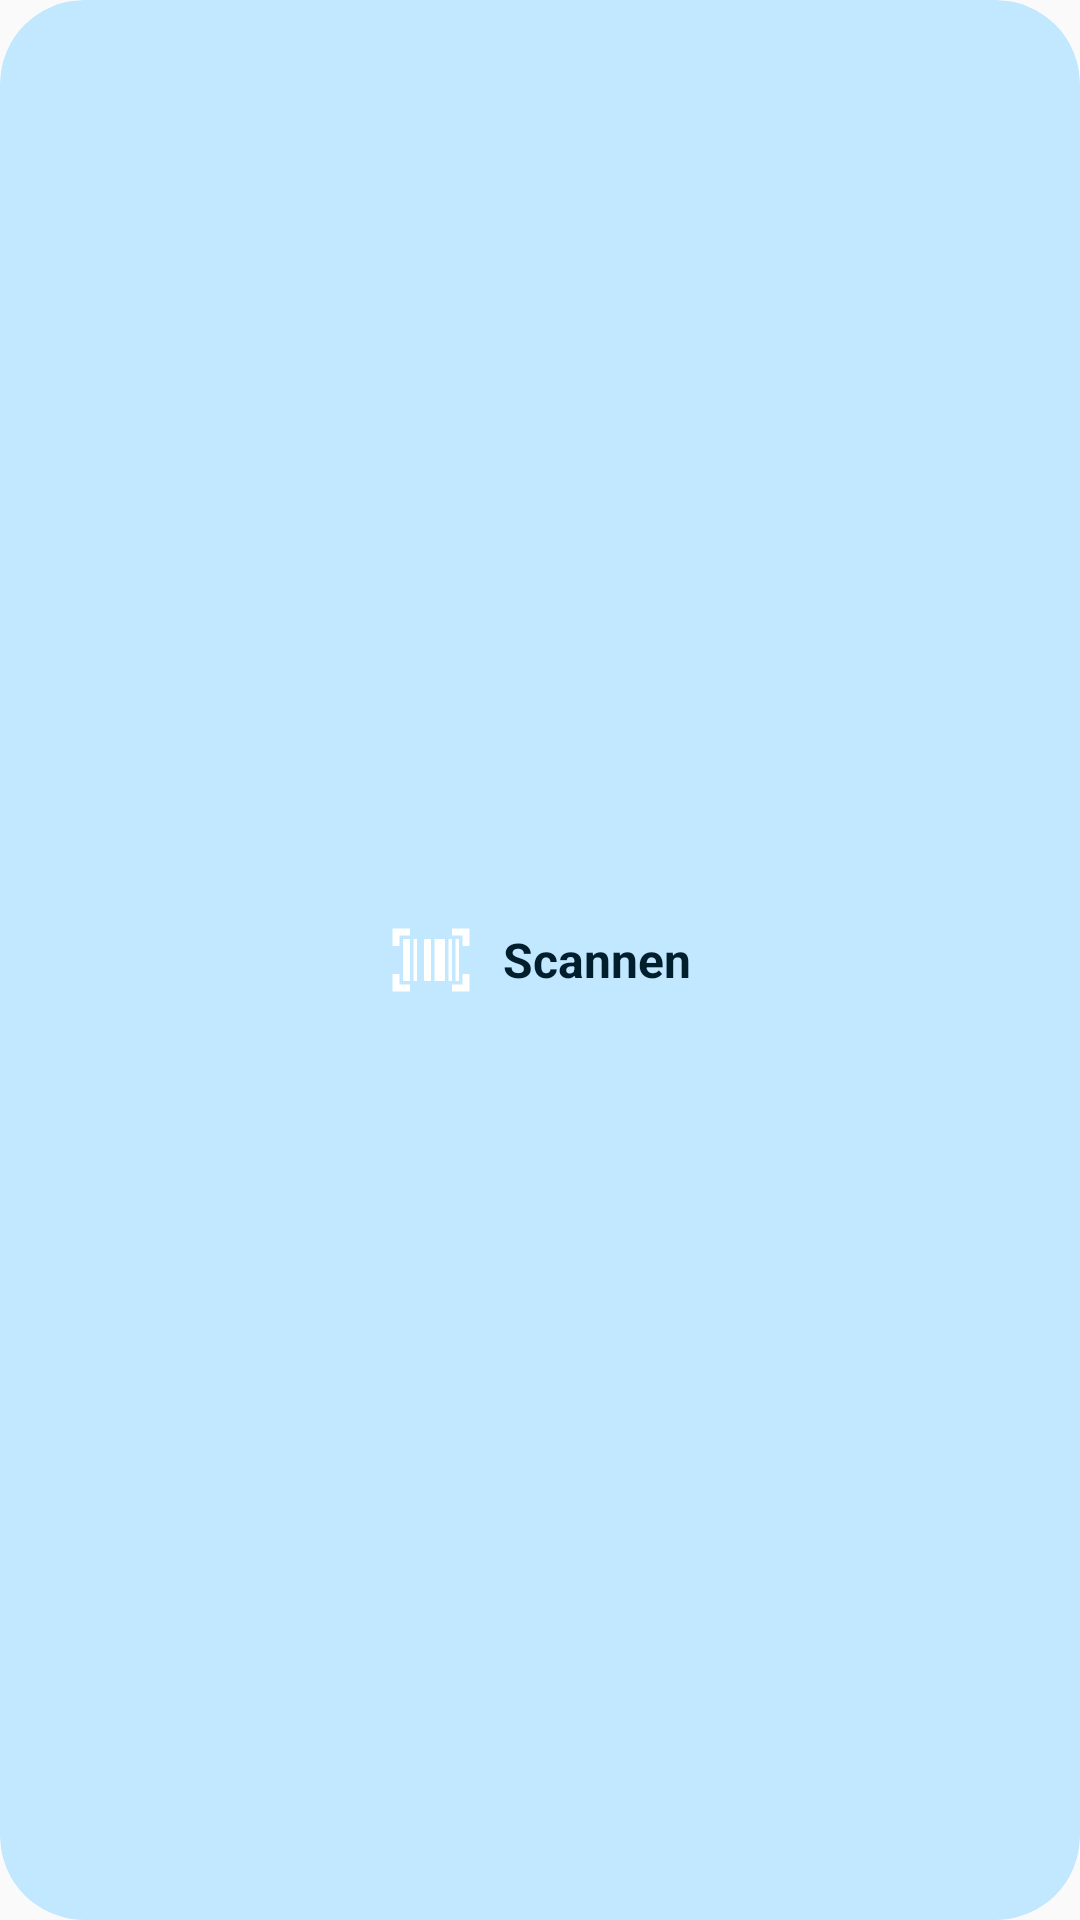

Produce the Android XML layout that renders to this screen, including the resource entries it uses.
<!-- AndroidManifest.xml: application theme android:Theme.Material.Light.NoActionBar -->
<!-- res/layout/widget_scan.xml -->
<?xml version="1.0" encoding="utf-8"?>
<FrameLayout xmlns:android="http://schemas.android.com/apk/res/android"
    android:id="@android:id/background"
    android:layout_width="match_parent"
    android:layout_height="match_parent"
    android:contentDescription="@string/widget_scan_beschreibung">

    <FrameLayout
        android:id="@+id/widget_schatten"
        android:layout_width="match_parent"
        android:layout_height="match_parent"
        android:background="@drawable/widget_form"
        android:clipToOutline="true"
        android:importantForAccessibility="no"
        android:visibility="gone" />

    <FrameLayout
        android:id="@+id/widget_rand"
        android:layout_width="match_parent"
        android:layout_height="match_parent"
        android:background="@drawable/widget_form"
        android:clipToOutline="true"
        android:importantForAccessibility="no"
        android:visibility="gone" />

    <LinearLayout
        android:id="@+id/widget_knopf"
        android:layout_width="match_parent"
        android:layout_height="match_parent"
        android:background="@drawable/widget_hintergrund"
        android:clipToOutline="true"
        android:gravity="center"
        android:importantForAccessibility="no"
        android:orientation="horizontal"
        android:paddingHorizontal="16dp"
        android:paddingVertical="8dp">

        <ImageView
            android:id="@+id/widget_symbol"
            android:layout_width="28dp"
            android:layout_height="28dp"
            android:importantForAccessibility="no"
            android:src="@drawable/ic_widget_scan" />

        <TextView
            android:id="@+id/widget_text"
            android:layout_width="wrap_content"
            android:layout_height="wrap_content"
            android:layout_marginStart="10dp"
            android:importantForAccessibility="no"
            android:maxLines="1"
            android:text="@string/widget_scan_text"
            android:textColor="@color/widget_inhalt"
            android:textSize="16sp"
            android:textStyle="bold" />
    </LinearLayout>
</FrameLayout>
<!-- resources referenced by this layout -->
<resources>
  <color name="widget_inhalt">@android:color/system_accent1_900</color>
  <!-- drawable ic_widget_scan (drawable) -->
  <?xml version="1.0" encoding="utf-8"?>
  <vector xmlns:android="http://schemas.android.com/apk/res/android"
      android:width="24dp"
      android:height="24dp"
      android:tint="@color/widget_scan_inhalt"
      android:viewportWidth="960"
      android:viewportHeight="960">
      <path
          android:fillColor="@android:color/white"
          android:pathData="M40,840v-200h80v120h120v80L40,840ZM720,840v-80h120v-120h80v200L720,840ZM160,720v-480h80v480h-80ZM280,720v-480h40v480h-40ZM400,720v-480h80v480h-80ZM520,720v-480h120v480L520,720ZM680,720v-480h40v480h-40ZM760,720v-480h40v480h-40ZM40,320v-200h200v80L120,200v120L40,320ZM840,320v-120L720,200v-80h200v200h-80Z" />
  </vector>
  <!-- drawable widget_form (drawable) -->
  <?xml version="1.0" encoding="utf-8"?>
  <shape xmlns:android="http://schemas.android.com/apk/res/android" android:shape="rectangle">
      <solid android:color="@android:color/white" />
  </shape>
  <!-- drawable widget_hintergrund (drawable) -->
  <?xml version="1.0" encoding="utf-8"?>
  <shape xmlns:android="http://schemas.android.com/apk/res/android" android:shape="rectangle">
      <solid android:color="@color/widget_flaeche" />
      <corners android:radius="@android:dimen/system_app_widget_background_radius" />
  </shape>
  <string name="widget_scan_beschreibung">Packung scannen und gleich eintragen</string>
  <string name="widget_scan_text">Scannen</string>
  <color name="widget_flaeche">@android:color/system_accent1_100</color>
</resources>
